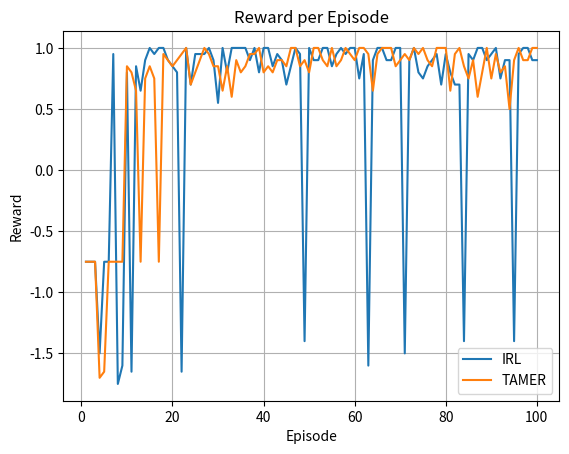
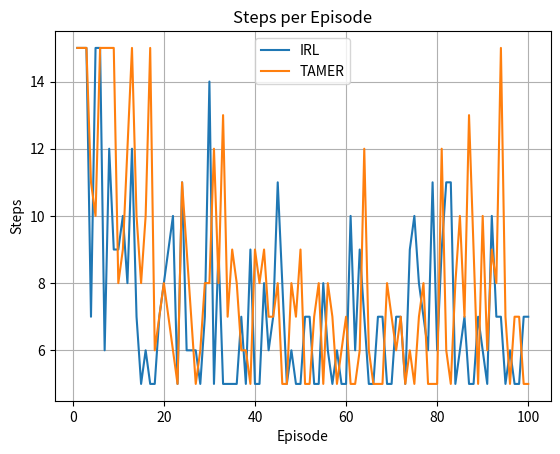
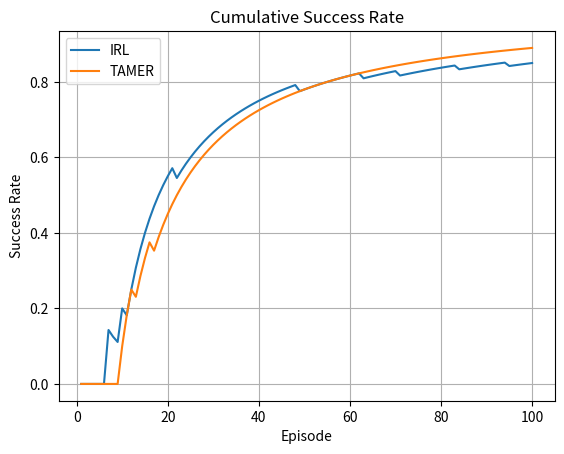

The matplotlib source for these figures, in order:
import numpy as np
import matplotlib.pyplot as plt
import time

# ---------------- ENVIRONMENT ----------------
class RestaurantGrid:
    def __init__(self):
        self.rows, self.cols = 3, 4
        self.kitchen = (2, 0)
        self.correct_table = (0, 3)
        self.wrong_table = (1, 3)
        self.blocked = [(1, 1)]
        self.actions = ['up', 'down', 'left', 'right']
        self.reset()

    def reset(self):
        self.state = self.kitchen
        return self.state

    def transition(self, action):
        r, c = self.state
        moves = {'up': (-1, 0), 'down': (1, 0), 'left': (0, -1), 'right': (0, 1)}
        dr, dc = moves[action]
        new_r, new_c = r + dr, c + dc
        new_state = (new_r, new_c)
        if 0 <= new_r < self.rows and 0 <= new_c < self.cols and new_state not in self.blocked:
            self.state = new_state
        return self.state

    def simulate_transition(self, state, action):
        r, c = state
        moves = {'up': (-1, 0), 'down': (1, 0), 'left': (0, -1), 'right': (0, 1)}
        dr, dc = moves[action]
        new_r, new_c = r + dr, c + dc
        new_state = (new_r, new_c)
        if 0 <= new_r < self.rows and 0 <= new_c < self.cols and new_state not in self.blocked:
            return new_state
        return state

    def get_reward(self):
        if self.state == self.correct_table:
            return 1
        elif self.state == self.wrong_table:
            return -1
        else:
            return -0.05

    def is_terminal(self):
        return self.state in [self.correct_table, self.wrong_table]

# ---------------- AGENTS ----------------
class BaseAgent:
    def __init__(self, env, alpha=0.5, gamma=0.9, epsilon=0.3):
        self.env = env
        self.alpha, self.gamma, self.epsilon = alpha, gamma, epsilon
        self.Q = {(r, c): {a: 0.0 for a in env.actions}
                  for r in range(env.rows)
                  for c in range(env.cols)
                  if (r, c) not in env.blocked}

    def select_action(self, state):
        if np.random.rand() < self.epsilon:
            return np.random.choice(self.env.actions)
        return max(self.Q[state], key=self.Q[state].get)

    def update_q(self, state, action, reward, next_state):
        max_q = max(self.Q[next_state].values())
        self.Q[state][action] += self.alpha * (reward + self.gamma * max_q - self.Q[state][action])

    def shaped_feedback(self, state):
        if state == self.env.correct_table:
            return 0.2
        elif state == self.env.wrong_table:
            return -0.2
        else:
            return 0.0

class IRL(BaseAgent):
    def play_episode(self, max_steps=15):
        state = self.env.reset()
        total_reward, steps = 0, 0
        for _ in range(max_steps):
            action = self.select_action(state)
            next_state = self.env.transition(action)
            reward = self.env.get_reward() + self.shaped_feedback(next_state)
            self.update_q(state, action, reward, next_state)
            total_reward += reward
            state = next_state
            steps += 1
            if self.env.is_terminal():
                break
        return total_reward, steps, state == self.env.correct_table

class TAMER(BaseAgent):
    def play_episode(self, max_steps=15):
        state = self.env.reset()
        total_reward, steps = 0, 0
        for _ in range(max_steps):
            for _ in range(5):  # simulate pre-approval
                action = self.select_action(state)
                if self.env.simulate_transition(state, action) != self.env.wrong_table:
                    break
            next_state = self.env.transition(action)
            reward = self.env.get_reward() + self.shaped_feedback(next_state)
            self.update_q(state, action, reward, next_state)
            total_reward += reward
            state = next_state
            steps += 1
            if self.env.is_terminal():
                break
        return total_reward, steps, state == self.env.correct_table

# ---------------- TRAINING & PLOTTING ----------------
def run_training(agent, episodes=100):
    rewards, steps, successes, times = [], [], [], []
    for _ in range(episodes):
        start = time.time()
        r, s, win = agent.play_episode()
        rewards.append(r)
        steps.append(s)
        successes.append(win)
        times.append(time.time() - start)
    return rewards, steps, successes, times

env = RestaurantGrid()
agent_irl = IRL(env)
agent_tamer = TAMER(env)

r1, s1, win1, t1 = run_training(agent_irl)
r2, s2, win2, t2 = run_training(agent_tamer)

episodes = np.arange(1, 101)

# Plot rewards
plt.figure()
plt.plot(episodes, r1, label="IRL")
plt.plot(episodes, r2, label="TAMER")
plt.xlabel("Episode")
plt.ylabel("Reward")
plt.title("Reward per Episode")
plt.legend()
plt.grid(True)
plt.show()
plt.savefig("reward_plot.png")
plt.close()

# Plot steps
plt.figure()
plt.plot(episodes, s1, label="IRL")
plt.plot(episodes, s2, label="TAMER")
plt.xlabel("Episode")
plt.ylabel("Steps")
plt.title("Steps per Episode")
plt.legend()
plt.grid(True)
plt.show()
plt.savefig("steps_plot.png")
plt.close()

# Plot success rate (cumulative)
plt.figure()
plt.plot(episodes, np.cumsum(win1)/episodes, label="IRL")
plt.plot(episodes, np.cumsum(win2)/episodes, label="TAMER")
plt.xlabel("Episode")
plt.ylabel("Success Rate")
plt.title("Cumulative Success Rate")
plt.legend()
plt.grid(True)
plt.show()
plt.savefig("success_rate_plot.png")
plt.close()

"Training complete. Plots saved as 'reward_plot.png', 'steps_plot.png', and 'success_rate_plot.png'."
